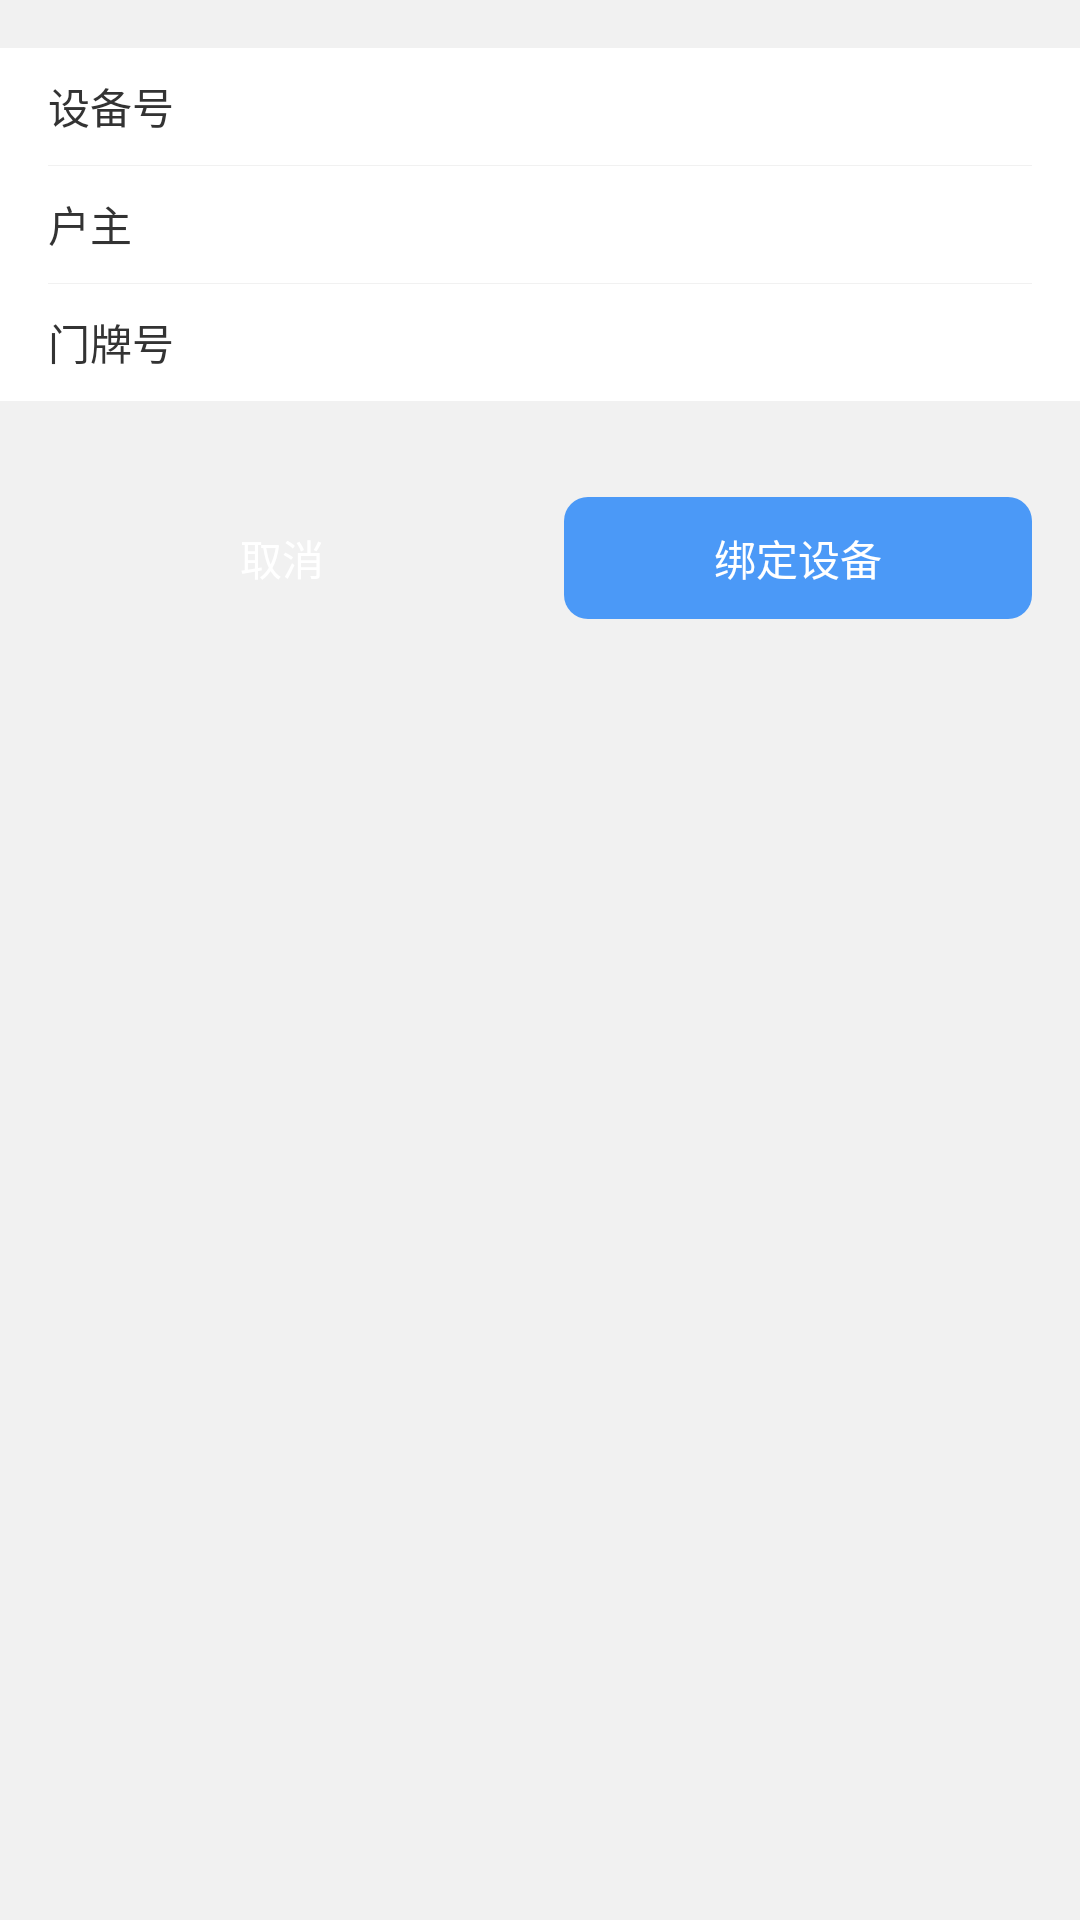

Produce the Android XML layout that renders to this screen, including the resource entries it uses.
<!-- AndroidManifest.xml: application theme AppTheme -->
<!-- res/layout/activity_bind_details.xml -->
<?xml version="1.0" encoding="utf-8"?>
<LinearLayout xmlns:android="http://schemas.android.com/apk/res/android"
    xmlns:app="http://schemas.android.com/apk/res-auto"
    xmlns:tools="http://schemas.android.com/tools"
    android:layout_width="match_parent"
    android:layout_height="match_parent"
    android:orientation="vertical"
    tools:context=".ui.activity.bind.BindDetailsActivity">

    <LinearLayout
        android:layout_width="match_parent"
        android:layout_height="wrap_content"
        android:layout_marginTop="@dimen/activity_vertical_margin"
        android:background="@color/colorWhite"
        android:orientation="vertical"
        android:paddingLeft="@dimen/activity_horizontal_margin"
        android:paddingRight="@dimen/activity_horizontal_margin">

        <LinearLayout
            android:layout_width="match_parent"
            android:layout_height="wrap_content"
            android:gravity="center_vertical"
            android:orientation="horizontal">

            <TextView
                android:layout_width="60sp"
                android:layout_height="wrap_content"
                android:text="设备号"
                android:textSize="14sp" />

            <TextView
                android:id="@+id/activity_bind_details_tv_dev_code"
                android:layout_width="match_parent"
                android:layout_height="wrap_content"
                android:layout_marginLeft="6dp"
                android:paddingBottom="@dimen/margin_normal"
                android:paddingTop="@dimen/margin_normal"
                android:textSize="14sp" />

        </LinearLayout>

        <View
            android:layout_width="match_parent"
            android:layout_height="1px"
            android:background="@color/div_color" />


        <LinearLayout
            android:layout_width="match_parent"
            android:layout_height="wrap_content"
            android:gravity="center_vertical"
            android:orientation="horizontal">

            <TextView
                android:layout_width="60sp"
                android:layout_height="wrap_content"
                android:text="户主"
                android:textSize="14sp" />

            <TextView
                android:id="@+id/activity_bind_details_tv_owner_name"
                android:layout_width="match_parent"
                android:layout_height="wrap_content"
                android:layout_marginLeft="6dp"
                android:paddingBottom="@dimen/margin_normal"
                android:paddingTop="@dimen/margin_normal"
                android:textSize="14sp" />

        </LinearLayout>

        <View
            android:layout_width="match_parent"
            android:layout_height="1px"
            android:background="@color/div_color" />

        <LinearLayout
            android:layout_width="match_parent"
            android:layout_height="wrap_content"
            android:gravity="center_vertical"
            android:orientation="horizontal">

            <TextView
                android:layout_width="60sp"
                android:layout_height="wrap_content"
                android:text="门牌号"
                android:textSize="14sp" />

            <TextView
                android:id="@+id/activity_bind_details_tv_room"
                android:layout_width="match_parent"
                android:layout_height="wrap_content"
                android:layout_marginLeft="6dp"
                android:paddingBottom="@dimen/margin_normal"
                android:paddingTop="@dimen/margin_normal"
                android:textSize="14sp" />

        </LinearLayout>

    </LinearLayout>

    <LinearLayout
        android:layout_width="match_parent"
        android:layout_height="wrap_content"
        android:layout_marginTop="32dp"
        android:paddingLeft="@dimen/activity_horizontal_margin"
        android:paddingRight="@dimen/activity_horizontal_margin">

        <TextView
            android:id="@+id/activity_bind_details_tv_cancel"
            style="@style/btnDel"
            android:layout_width="0dp"
            android:layout_height="wrap_content"
            android:layout_weight="1"
            android:gravity="center"
            android:text="取消" />

        <TextView
            android:id="@+id/activity_bind_details_tv_to_pay"
            style="@style/btnNormalRadius"
            android:layout_width="0dp"
            android:layout_height="wrap_content"
            android:layout_marginLeft="@dimen/activity_vertical_margin"
            android:layout_weight="1"
            android:gravity="center"
            android:text="绑定设备" />

    </LinearLayout>
</LinearLayout>
<!-- resources referenced by this layout -->
<resources>
  <color name="colorWhite">#fff</color>
  <color name="div_color">#f1f1f1</color>
  <dimen name="activity_horizontal_margin">16dp</dimen>
  <dimen name="activity_vertical_margin">16dp</dimen>
  <dimen name="margin_normal">10dp</dimen>
  <style name="btnDel">
          <item name="android:paddingTop">10dp</item>
          <item name="android:paddingBottom">10dp</item>
          <item name="android:textColor">@color/text_white_color</item>
          <item name="android:background">@drawable/s_btn_del</item>
          <item name="android:clickable">true</item>
      </style>
  <style name="btnNormalRadius">
          <item name="android:paddingTop">10dp</item>
          <item name="android:paddingBottom">10dp</item>
          <item name="android:textColor">@color/text_white_color</item>
          <item name="android:background">@drawable/s_btn_radius_blue</item>
          <item name="android:clickable">true</item>
      </style>
  <style name="AppTheme" parent="MyAppBaseTheme">
          <item name="android:screenOrientation">portrait</item>
      </style>
  <color name="text_white_color">#fff</color>
  <!-- drawable s_btn_radius_blue (drawable) -->
  <?xml version="1.0" encoding="utf-8"?>
  <selector xmlns:android="http://schemas.android.com/apk/res/android">
      <item android:state_pressed="true" android:drawable="@drawable/shape_radiu_button_pressed"/>
      <item android:drawable="@drawable/shape_radiu_button_normal"/>
  </selector>
  <!-- drawable shape_radiu_button_pressed (drawable) -->
  <?xml version="1.0" encoding="utf-8"?>
  <shape xmlns:android="http://schemas.android.com/apk/res/android">
      <solid android:color="@color/app_color_blue"/>
      <corners android:radius="8dp"/>
  </shape>
  <!-- drawable shape_radiu_button_normal (drawable) -->
  <?xml version="1.0" encoding="utf-8"?>
  <shape xmlns:android="http://schemas.android.com/apk/res/android">
      <solid android:color="@color/color_blue_3"/>
      <corners android:radius="8dp"/>
  </shape>
  <style name="AnimationActivity" parent="@android:style/Animation.Activity">
          <item name="android:activityOpenEnterAnimation">@anim/slide_in_right</item>
          <item name="android:activityOpenExitAnimation">@anim/slide_out_right</item>
          <item name="android:activityCloseEnterAnimation">@anim/slide_in_left</item>
          <item name="android:activityCloseExitAnimation">@anim/slide_out_left</item>
      </style>
  <color name="color_theme">#04c9c8</color>
  <color name="colorGray">#f1f1f1</color>
  <color name="text_black_color">#333333</color>
  <style name="QDTopBar" parent="QMUI.TopBar">
          <item name="qmui_topbar_bg_color">@color/colorWhite</item>
          <item name="qmui_topbar_left_back_drawable_id">@drawable/icon_back</item>
      </style>
  <color name="color_number_c6">#c6c6c6</color>
  <color name="color_number_3">#333</color>
  <color name="app_color_blue">#00A8E1</color>
  <color name="color_blue_3">#4b99f7</color>
</resources>
